Photos from the image-classification dataset "dataset" in the GitHub repository Xinyu-Zhang/499_Project. Its 8 classes are: Atripla, Cymbalta, Epzicom, Lexapro, Prezista, Tivicay, Truvada, Truvada Cymbalta.

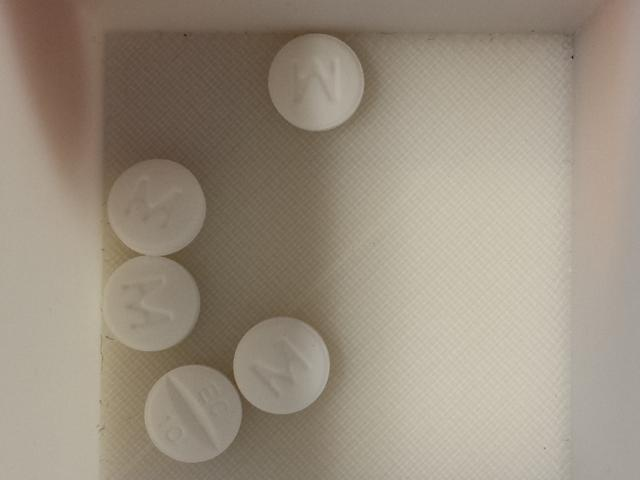
Label: Lexapro

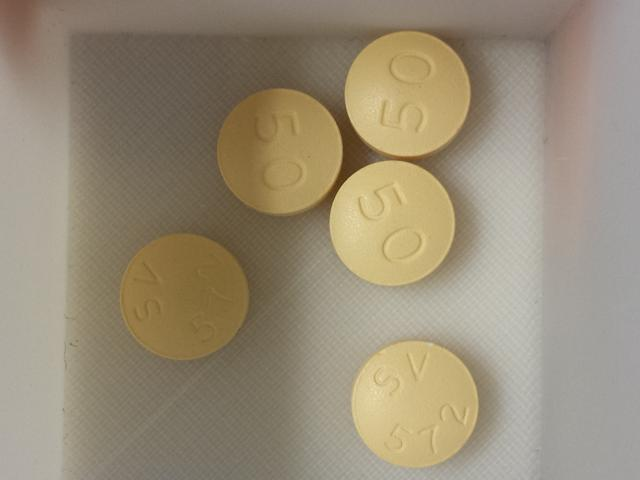
Label: Tivicay

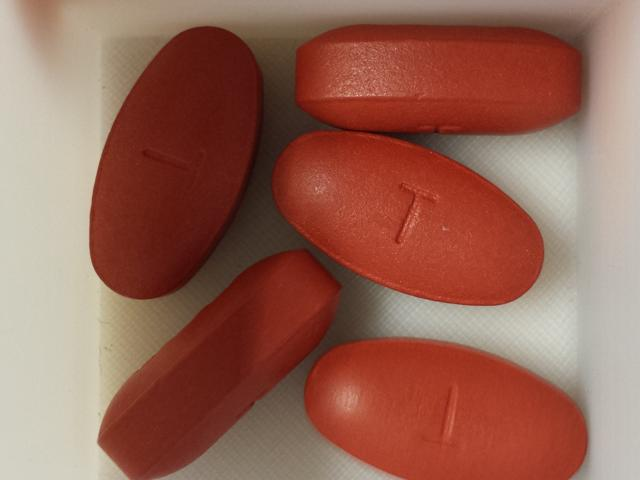
Label: Prezista

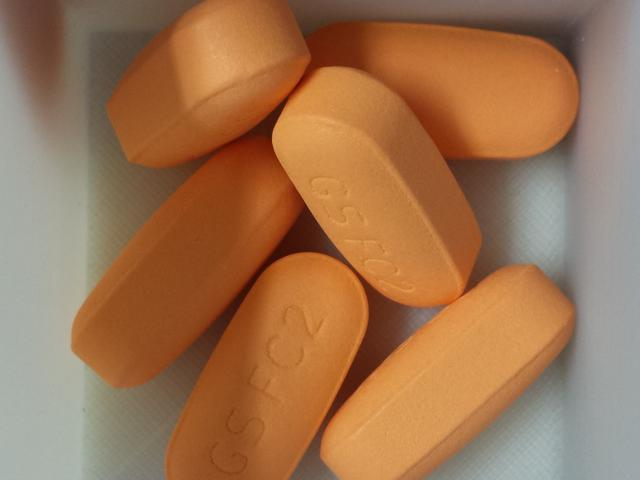
Label: Epzicom

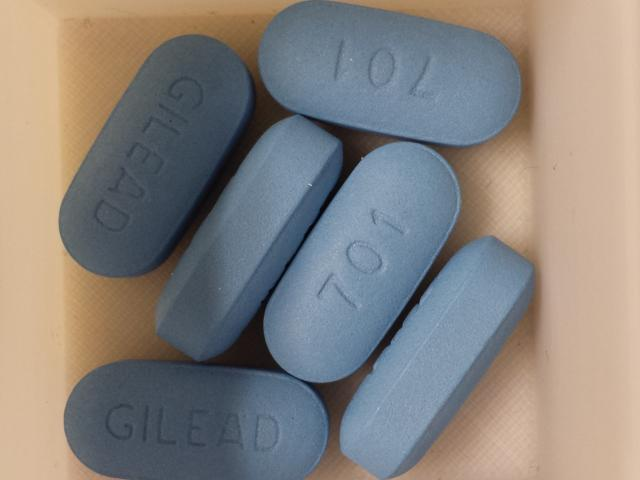
Label: Truvada

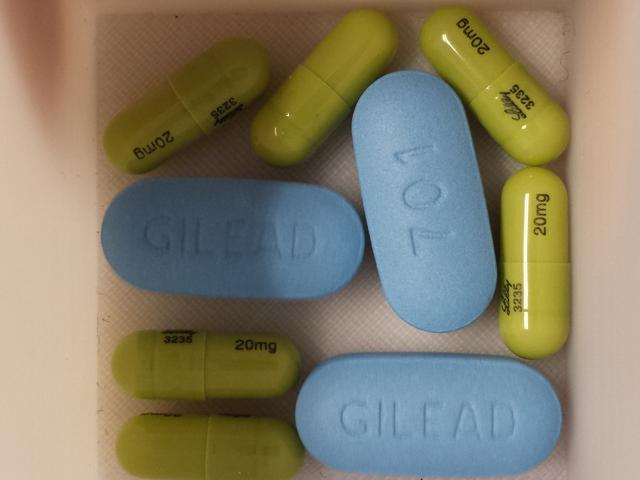
Label: Truvada Cymbalta
